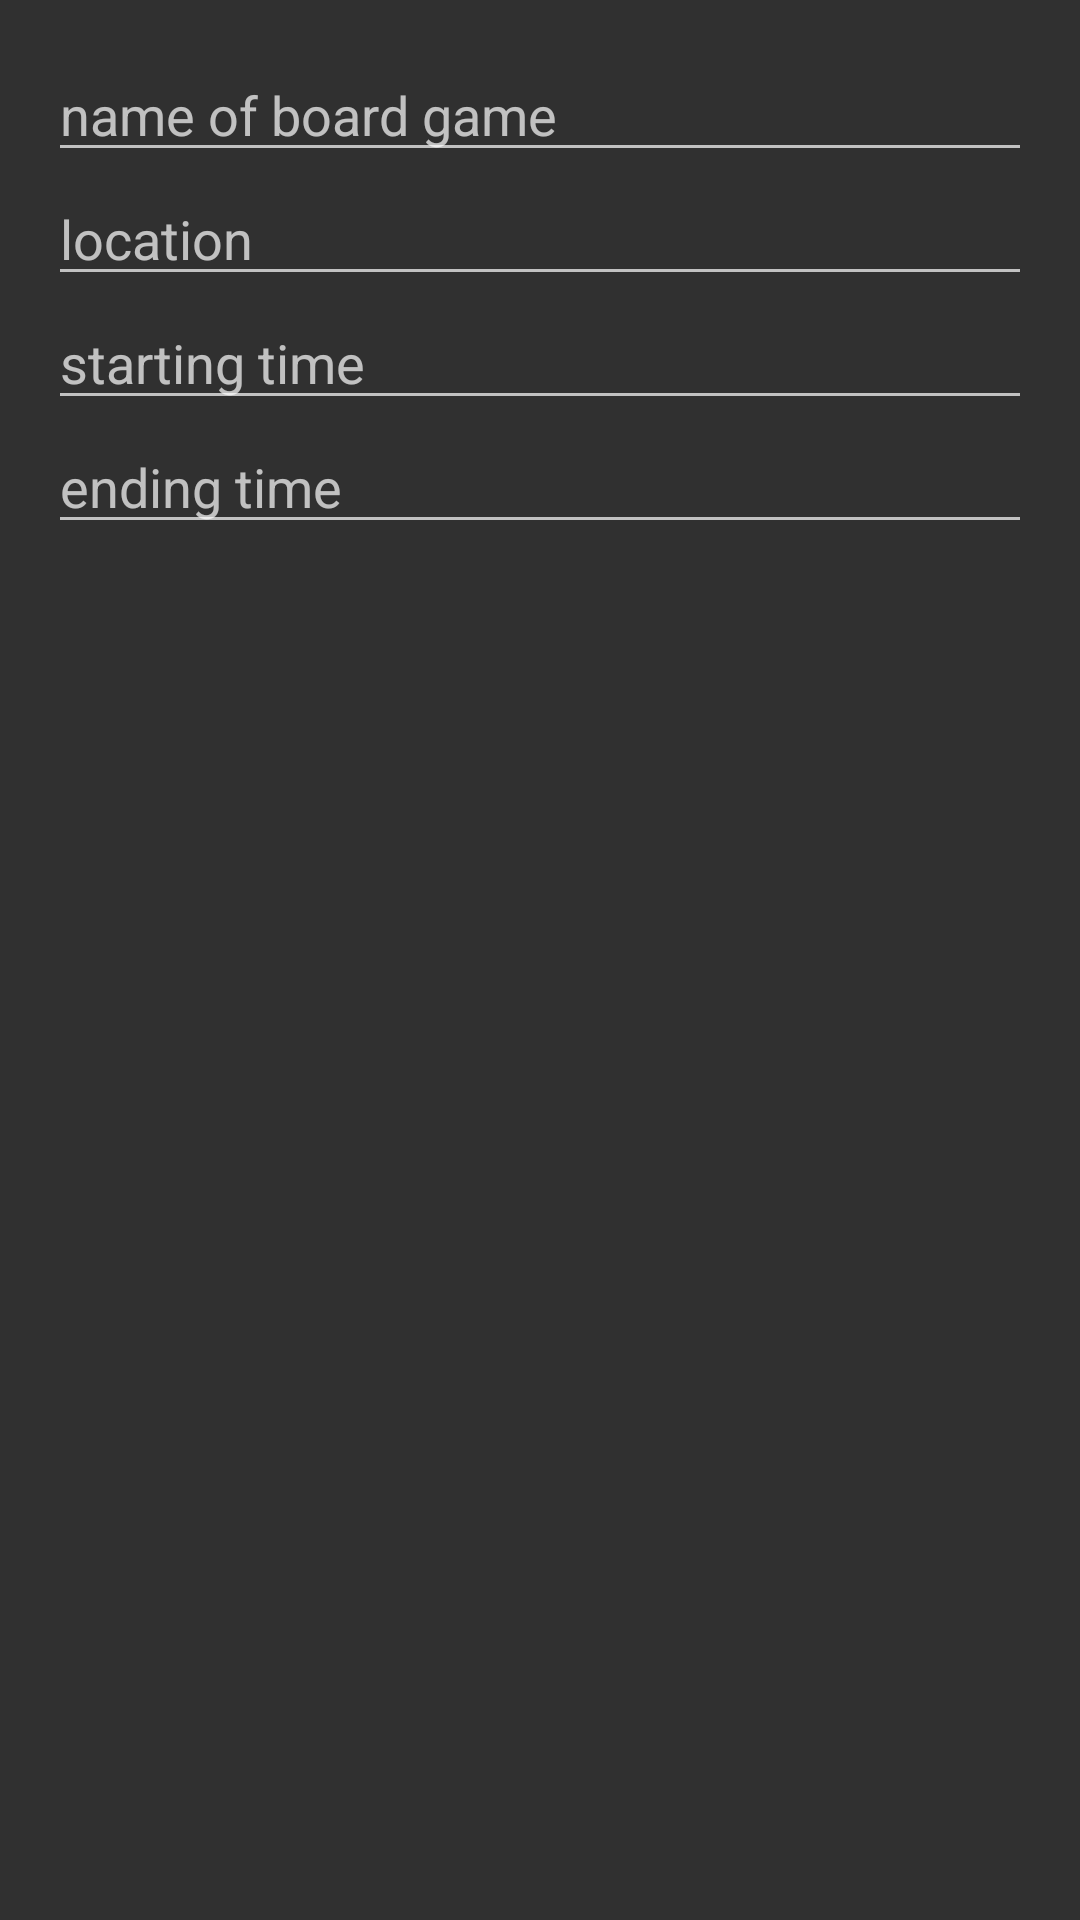

Reconstruct the res/layout file that produces this screen, plus the resources it refers to.
<!-- AndroidManifest.xml: application theme AppTheme -->
<!-- res/layout/activity_add_board_game.xml -->
<?xml version="1.0" encoding="utf-8"?>
<LinearLayout
    xmlns:android="http://schemas.android.com/apk/res/android"
    xmlns:tools="http://schemas.android.com/tools"
    android:layout_width="match_parent"
    android:layout_height="match_parent"
    tools:context=".AddEditConcertActivity"
    android:orientation="vertical"
    android:padding="16dp">

    <EditText
        android:id="@+id/edit_text_board_game_name"
        android:layout_width="match_parent"
        android:layout_height="wrap_content"
        android:hint="name of board game"
        android:inputType="text"/>

    <EditText
        android:id="@+id/edit_text_board_game_location"
        android:layout_width="match_parent"
        android:layout_height="wrap_content"
        android:hint="location"
        android:inputType="text" />


    <EditText
        android:id="@+id/edit_text_board_game_start_time"
        android:layout_width="match_parent"
        android:layout_height="wrap_content"
        android:hint="starting time"
        android:inputType="text"/>

    <EditText
        android:id="@+id/edit_text_board_game_end_time"
        android:layout_width="match_parent"
        android:layout_height="wrap_content"
        android:hint="ending time"
        android:inputType="text" />

</LinearLayout>
<!-- resources referenced by this layout -->
<resources>
  <style name="AppTheme" parent="Theme.AppCompat.NoActionBar">
          
          <item name="colorPrimary">@color/colorPrimary</item>
          <item name="colorPrimaryDark">@color/colorPrimaryDark</item>
          <item name="colorAccent">@color/colorAccent</item>
          <item name="android:statusBarColor">@color/darkGrey</item> 
      </style>
  <color name="colorPrimary">#2874a6</color>
  <color name="colorPrimaryDark">#1D44FC</color>
  <color name="colorAccent">#8CC6F8</color>
  <color name="darkGrey">#a2a2a2</color>
</resources>
